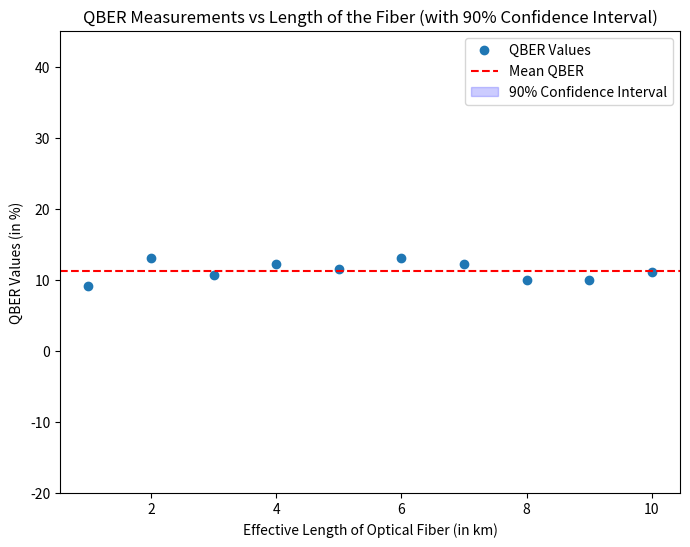

This figure's Python source:
import numpy as np
import scipy.stats as stats
import matplotlib.pyplot as plt
from scipy.interpolate import make_interp_spline

# QBER measurements (replace with your actual measurements)
qber_measurements = [9.09,13.04,10.71,12.28,11.50,13.04,12.28,9.909,9.909,11.05] #Change qber values according to the calculation
Effective_Length_of_Optical_Fiber = [] #Change the values and naming according to requirement

# Number of measurements
n = len(qber_measurements)

# Calculate mean QBER
mean_qber = np.mean(qber_measurements)

# Calculate standard deviation of QBER
std_qber = np.std(qber_measurements, ddof=1)

# Calculate t-value for 90% confidence level and n-1 degrees of freedom
t_value = stats.t.ppf(1-0.05, df=n-1)

# Calculate margin of error
margin_of_error = t_value * (std_qber / np.sqrt(n))

# Calculate 90% confidence interval
confidence_interval = (mean_qber - margin_of_error, mean_qber + margin_of_error)

print("Mean QBER:", mean_qber)
print("90% Confidence Interval:", confidence_interval)
plt.figure(figsize=(8,6))
plt.plot(range(1,n+1),qber_measurements,'o', label="QBER Values")
plt.axhline(mean_qber, color='r', linestyle='--', label='Mean QBER')
plt.fill_between(Effective_Length_of_Optical_Fiber, confidence_interval[0], confidence_interval[1], color='b', alpha=0.2, label='90% Confidence Interval')
plt.xlabel('Effective Length of Optical Fiber (in km)')
plt.ylabel('QBER Values (in %)')
plt.ylim(-20,45)
plt.title('QBER Measurements vs Length of the Fiber (with 90% Confidence Interval)')
plt.legend()
plt.show()